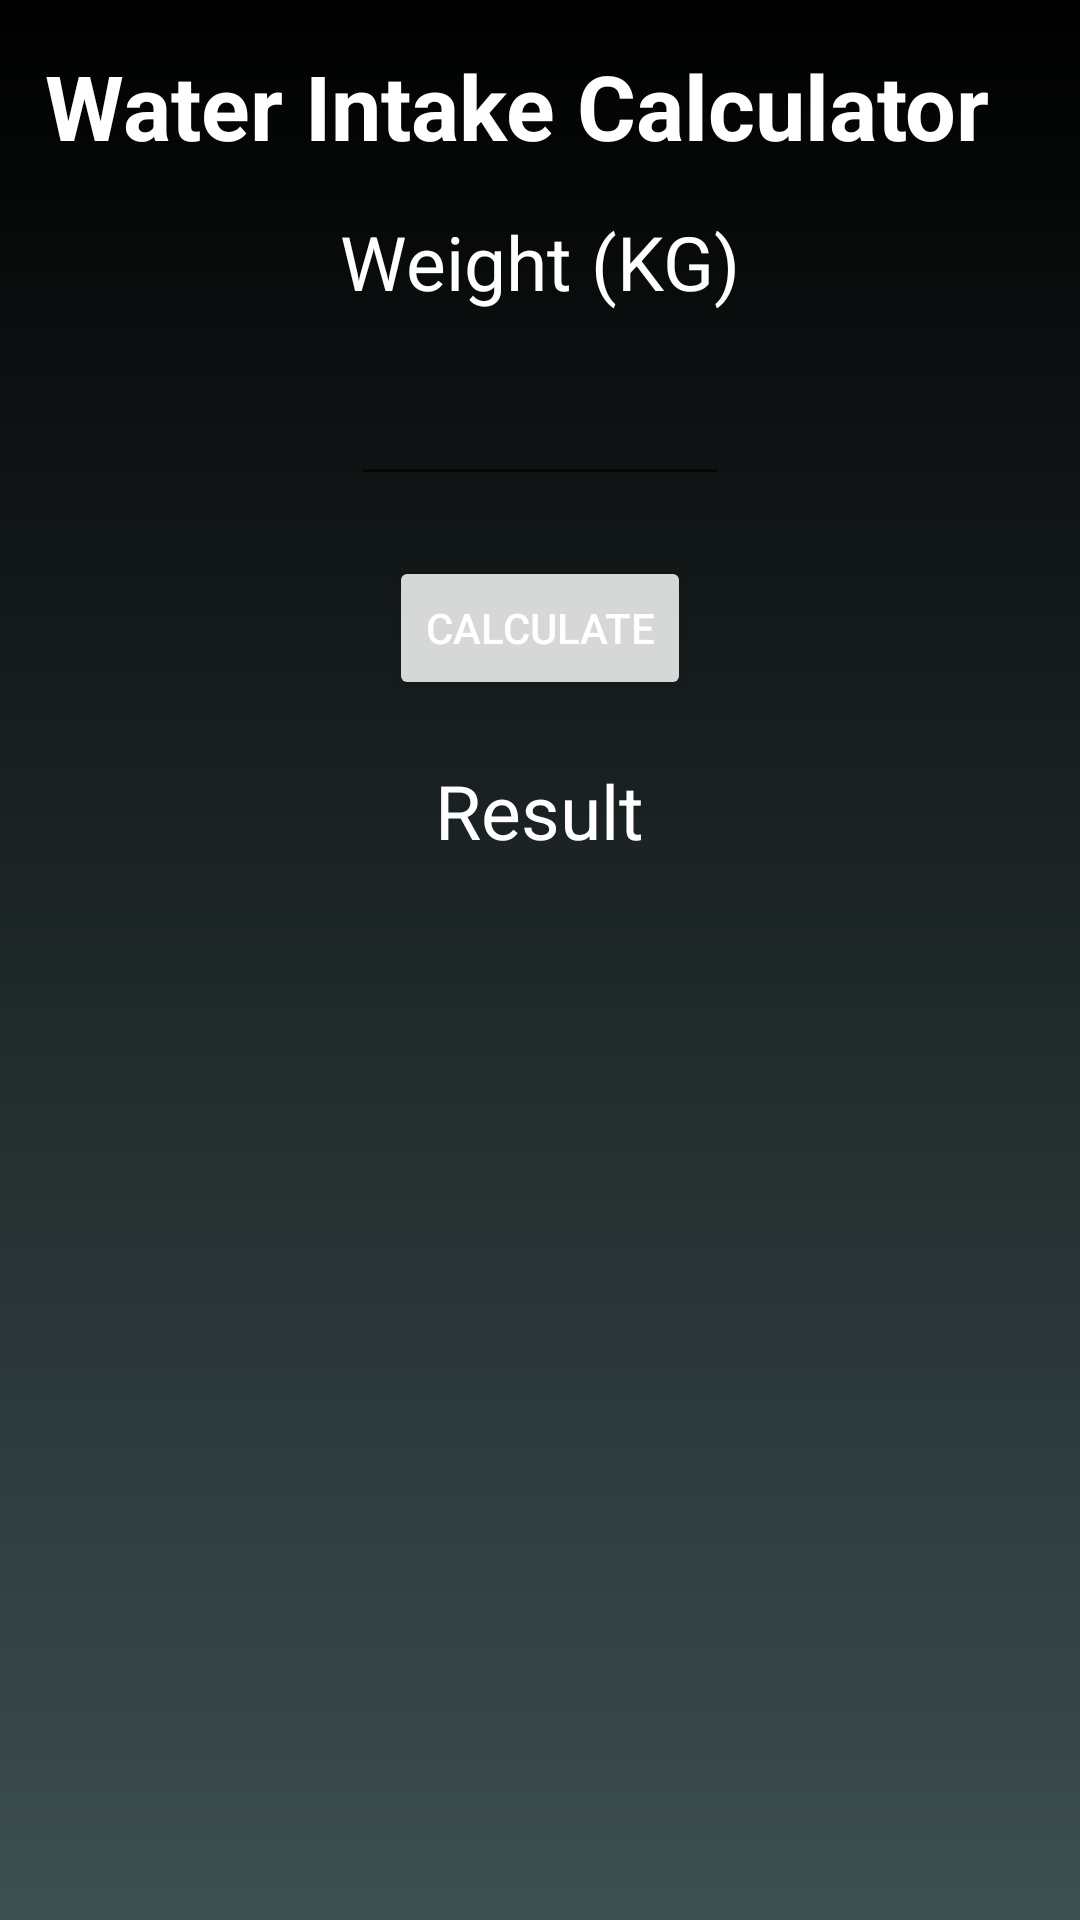

This screen was rendered from an Android layout file. Write that file and the resources it references.
<!-- AndroidManifest.xml: application theme Theme.HealthyFood -->
<!-- res/layout/activity_water.xml -->
<?xml version="1.0" encoding="utf-8"?>
<ScrollView xmlns:android="http://schemas.android.com/apk/res/android"
    xmlns:app="http://schemas.android.com/apk/res-auto"
    xmlns:tools="http://schemas.android.com/tools"
    android:layout_width="match_parent"
    android:layout_height="match_parent"
    android:background="@drawable/gradient_card5"
    tools:context=".water">
    <LinearLayout
        android:layout_width="match_parent"
        android:layout_height="match_parent"
        android:layout_margin="10dp"
        android:orientation="vertical">

        <TextView
            android:layout_width="wrap_content"
            android:layout_height="wrap_content"
            android:layout_margin="5dp"
            android:text="Water Intake Calculator"
            android:textColor="@color/white"
            android:textSize="30sp"
            android:textStyle="bold" />
        <TextView
            android:layout_gravity="center"
            android:textColor="@color/white"
            android:layout_width="wrap_content"
            android:layout_height="wrap_content"
            android:text="Weight (KG)"
            android:textSize="25sp"
            android:layout_margin="10dp"/>
        <EditText
            android:inputType="number"
            android:textColor="@color/white"
            android:layout_gravity="center"
            android:id="@+id/weightWater"
            android:layout_width="wrap_content"
            android:layout_height="wrap_content"
            android:layout_margin="10dp"
            android:ems="6"
            android:textAlignment="center"/>
        <Button
            android:layout_gravity="center"
            android:layout_margin="10dp"
            android:textColor="@color/white"
            android:id="@+id/calculate_button"
            android:layout_width="wrap_content"
            android:layout_height="wrap_content"
            android:text="Calculate"
            android:onClick="calculationWater"/>

        <TextView
            android:layout_gravity="center"
            android:id="@+id/resultText"
            android:textColor="@color/white"
            android:layout_width="wrap_content"
            android:layout_height="wrap_content"
            android:layout_margin="10dp"
            android:text="Result"
            android:textSize="25sp" />
    </LinearLayout>

</ScrollView>
<!-- resources referenced by this layout -->
<resources>
  <color name="white">#FFFFFFFF</color>
  <!-- drawable gradient_card5 (drawable) -->
  <?xml version="1.0" encoding="utf-8"?>
  <shape xmlns:android="http://schemas.android.com/apk/res/android">
      <gradient
          android:startColor = "#3D4F51"
          android:endColor = "#000"
          android:angle = "90"
          android:type = "linear" />
  </shape>
  <style name="Theme.HealthyFood" parent="Theme.MaterialComponents.DayNight.NoActionBar">
          
          <item name="colorPrimary">@color/purple_500</item>
          <item name="colorPrimaryVariant">@color/purple_700</item>
          <item name="colorOnPrimary">@color/white</item>
          
          <item name="colorSecondary">@color/teal_200</item>
          <item name="colorSecondaryVariant">@color/teal_700</item>
          <item name="colorOnSecondary">@color/black</item>
          
          <item name="android:statusBarColor" tools:targetApi="l">?attr/colorPrimaryVariant</item>
          
      </style>
  <color name="purple_500">#FF6200EE</color>
  <color name="purple_700">#FF3700B3</color>
  <color name="teal_200">#FF03DAC5</color>
  <color name="teal_700">#FF018786</color>
  <color name="black">#FF000000</color>
</resources>
